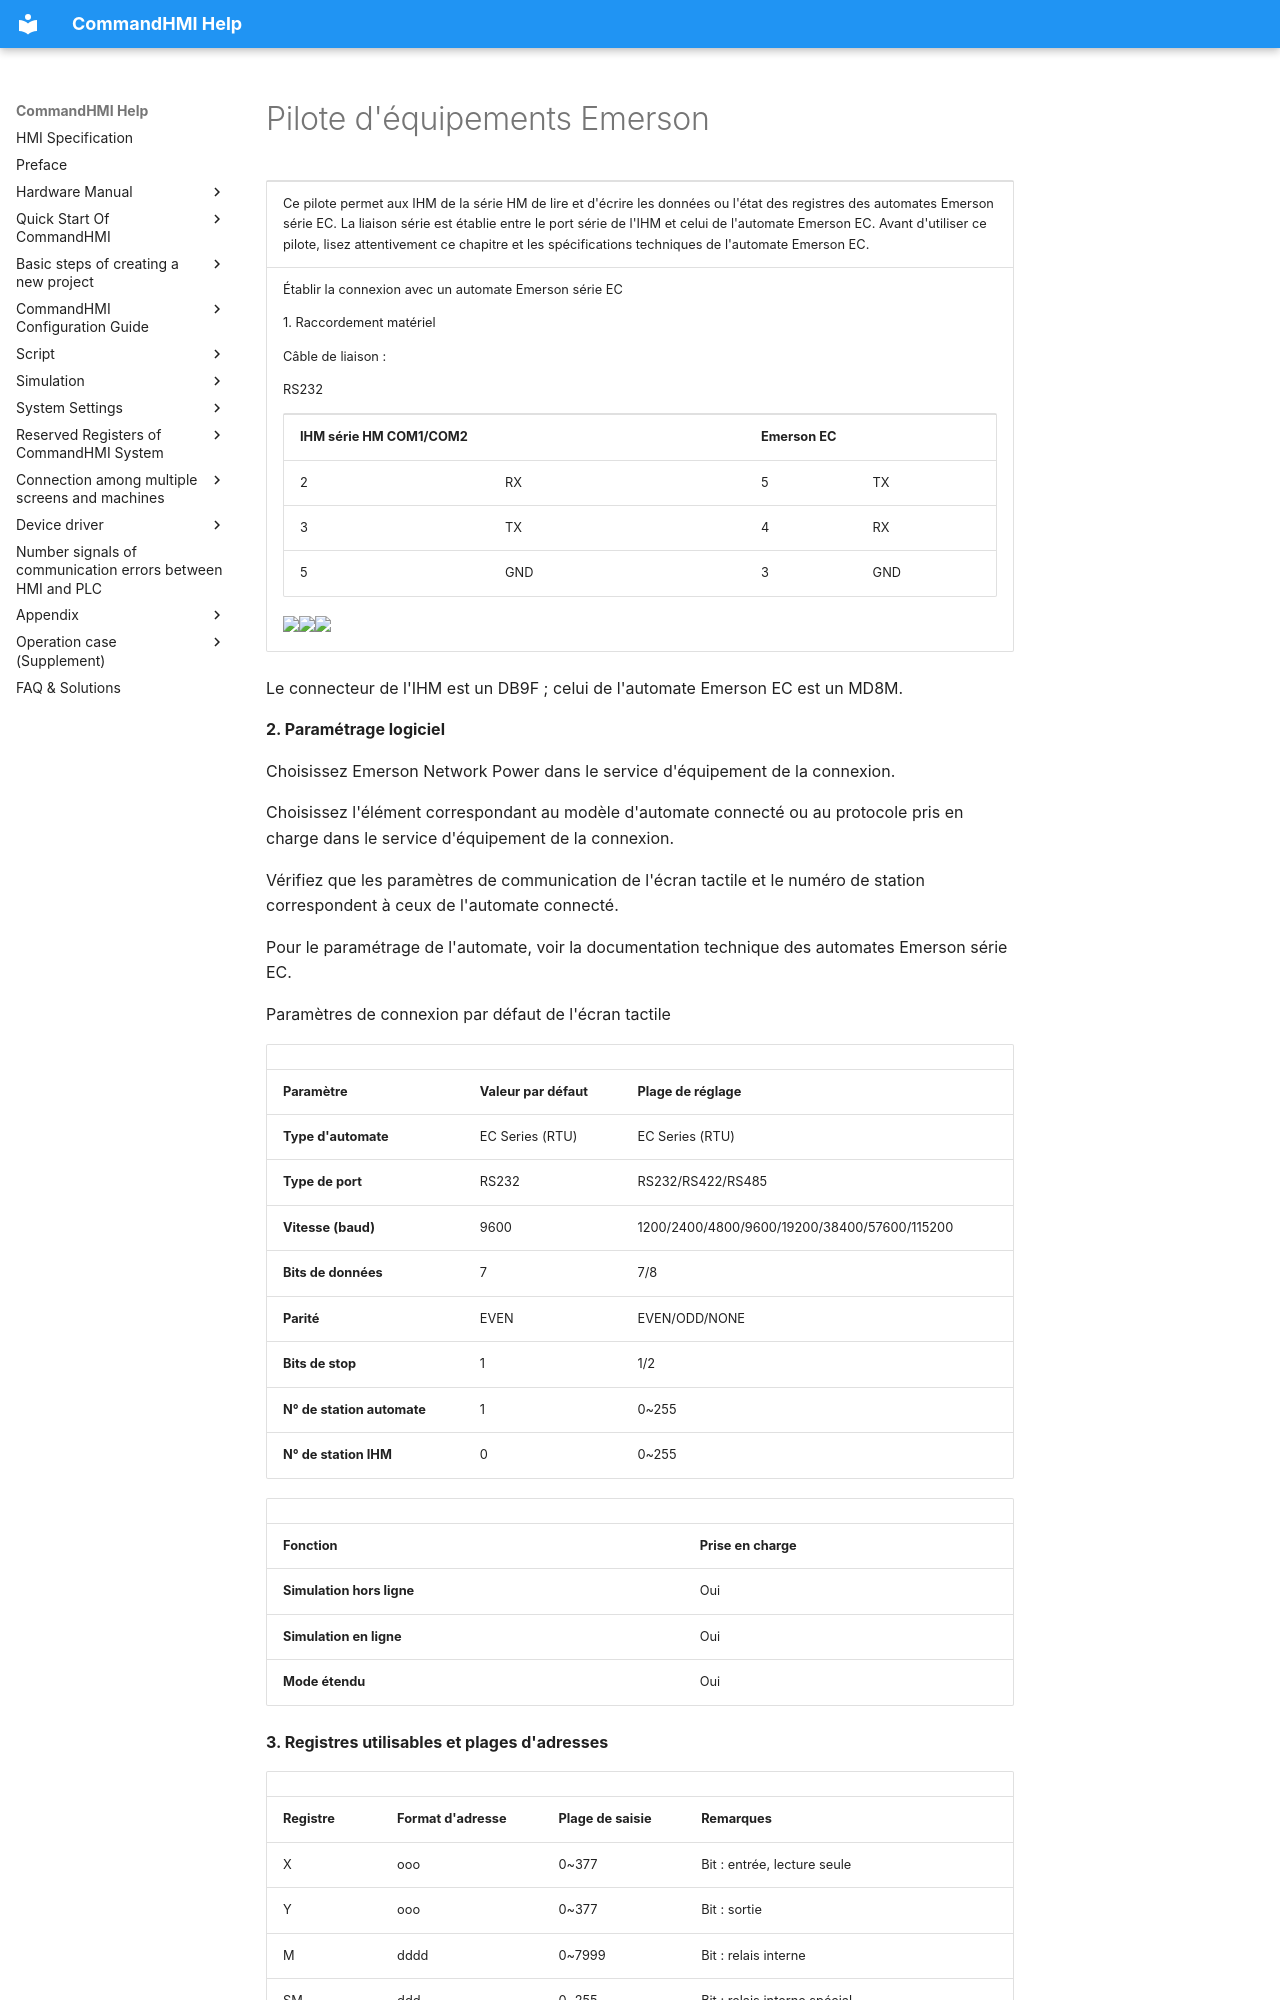

repository: AceAutomation/commandhmi-aide · page: fr/drivers/emerson.html · generator: mkdocs

# Pilote d'équipements Emerson

<table>
<colgroup>
<col style="width: 100%" />
</colgroup>
<tbody>
<tr class="odd">
<td><p>Ce pilote permet aux IHM de la série HM de lire et d'écrire les données ou l'état des registres des automates <span id="OLE_LINK120"></span><span id="OLE_LINK121"></span>Emerson série EC. La liaison série est établie entre le port série de l'IHM et celui de l'automate Emerson EC. Avant d'utiliser ce pilote, lisez attentivement ce chapitre et les spécifications techniques de l'automate Emerson EC.</p></td>
</tr>
<tr class="even">
<td><p>Établir la connexion avec un automate Emerson série EC</p>
<p>1.  Raccordement matériel</p>
<p>Câble de liaison :</p>
<p>RS232</p>
<table>
<tbody>
<tr class="odd">
<td colspan="2"><p><strong>IHM série HM COM1/COM2</strong></p></td>
<td colspan="2"><p><strong>Emerson EC</strong></p></td>
</tr>
<tr class="even">
<td><p>2</p></td>
<td><p>RX</p></td>
<td><p>5</p></td>
<td><p>TX</p></td>
</tr>
<tr class="odd">
<td><p>3</p></td>
<td><p>TX</p></td>
<td><p>4</p></td>
<td><p>RX</p></td>
</tr>
<tr class="even">
<td><p>5</p></td>
<td><p>GND</p></td>
<td><p>3</p></td>
<td><p>GND</p></td>
</tr>
</tbody>
</table>
<p><img src="../../drivers/emerson.files/image002.gif" width="146" /><img src="../../drivers/emerson.files/image003.gif" width="281" /><img src="../../drivers/emerson.files/image004.gif" width="130" /></p></td>
</tr>
</tbody>
</table>

Le connecteur de l'IHM est un DB9F ; celui de l'automate Emerson EC est un MD8M.

**2. Paramétrage logiciel**

Choisissez Emerson Network Power dans le service d'équipement de la connexion.

Choisissez l'élément correspondant au modèle d'automate connecté ou au protocole pris en charge dans le service d'équipement de la connexion.

Vérifiez que les paramètres de communication de l'écran tactile et le numéro de station correspondent à ceux de l'automate connecté.

Pour le paramétrage de l'automate, voir la documentation technique des automates Emerson série EC.

Paramètres de connexion par défaut de l'écran tactile

|                             |                             |                                              |
|-----------------------------|-----------------------------|----------------------------------------------|
| **Paramètre**               | **Valeur par défaut**       | **Plage de réglage**                         |
| **Type d'automate**         | EC Series (RTU)             | EC Series (RTU)                              |
| **Type de port**            | RS232                       | RS232/RS422/RS485                            |
| **Vitesse (baud)**          | 9600                        | 1200/2400/4800/9600/19200/38400/57600/115200 |
| **Bits de données**         | 7                           | 7/8                                          |
| **Parité**                  | EVEN                        | EVEN/ODD/NONE                                |
| **Bits de stop**            | 1                           | 1/2                                          |
| **N° de station automate**  | 1                           | 0~255                                        |
| **N° de station IHM**       | 0                           | 0~255                                        |

|                         |                             |
|-------------------------|-----------------------------|
| **Fonction**            | **Prise en charge**         |
| **Simulation hors ligne** | Oui                       |
| **Simulation en ligne**  | Oui                        |
| **Mode étendu**         | Oui                         |

**3. Registres utilisables et plages d'adresses**
